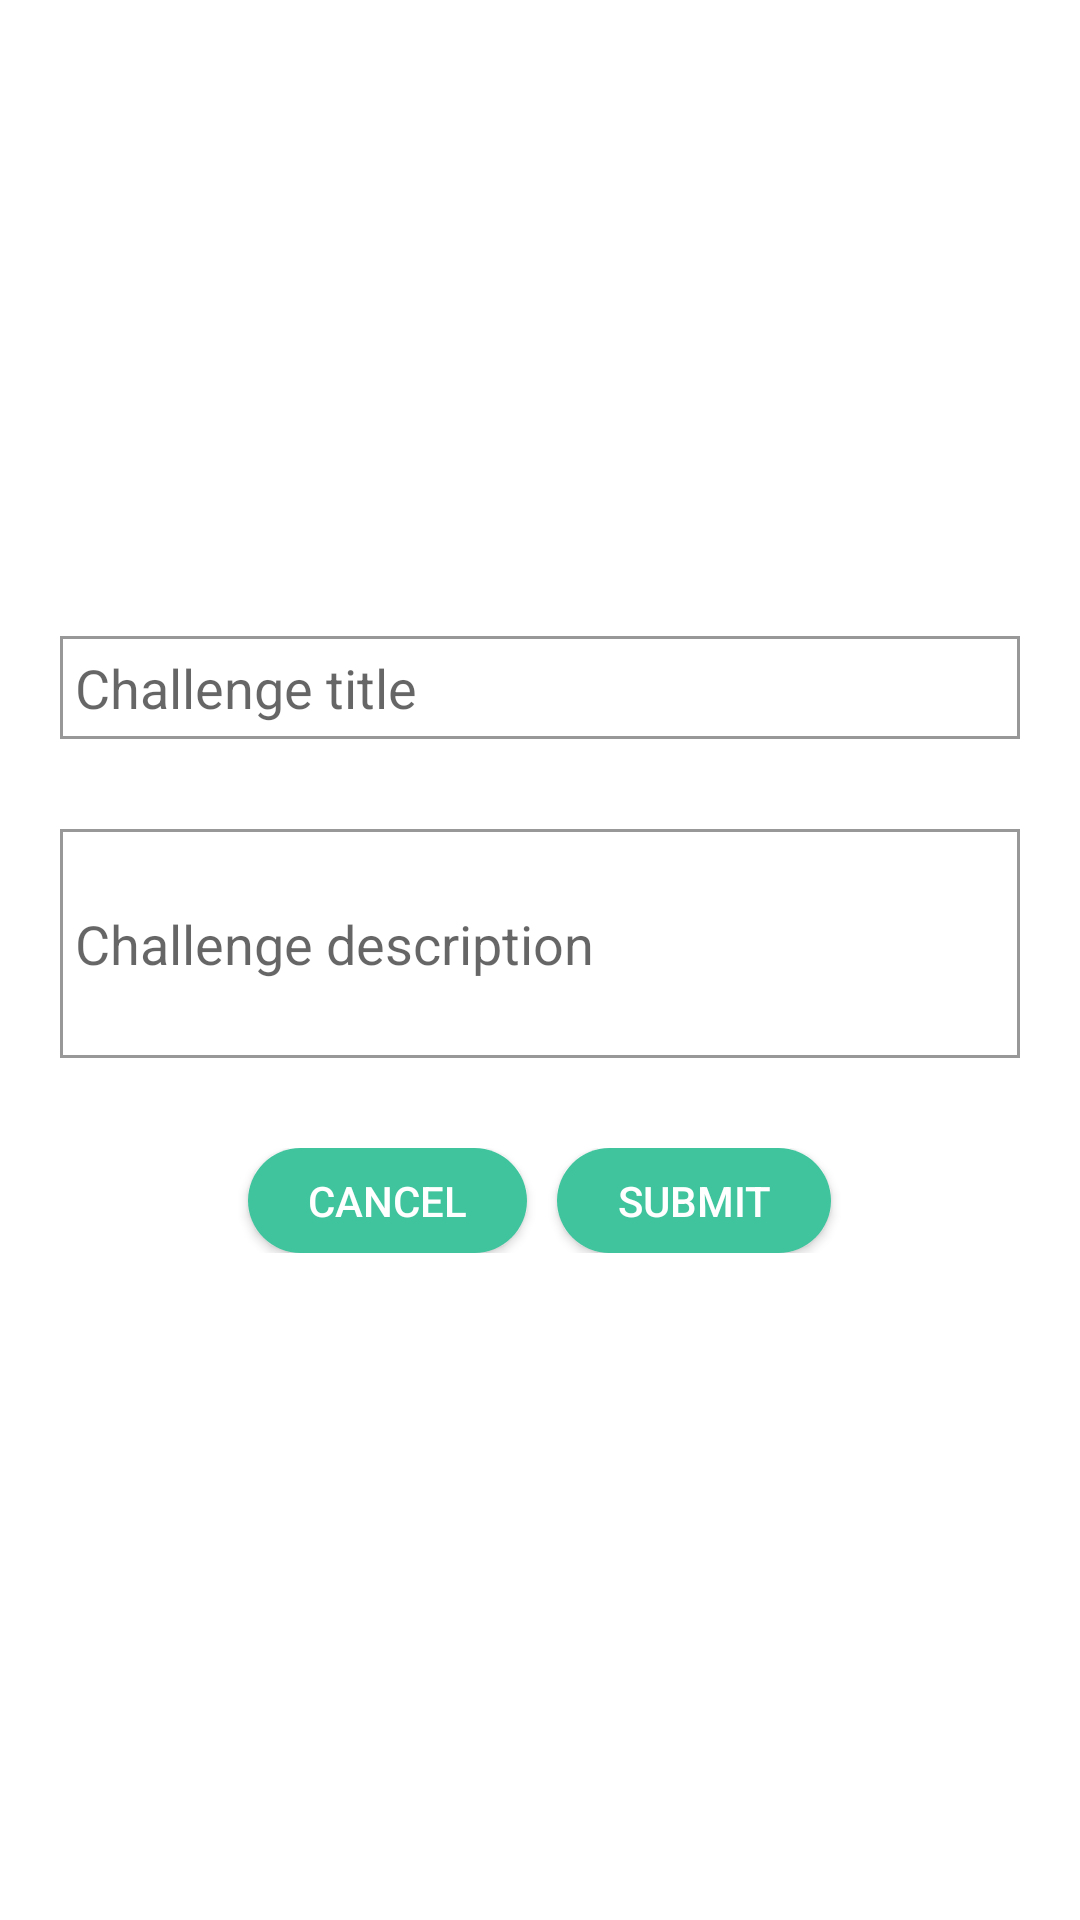

This screen was rendered from an Android layout file. Write that file and the resources it references.
<!-- AndroidManifest.xml: application theme AppTheme -->
<!-- res/layout/dialogbox_edit_challenge.xml -->
<?xml version="1.0" encoding="utf-8"?>
<ScrollView xmlns:android="http://schemas.android.com/apk/res/android"
    android:layout_width="match_parent"
    android:layout_height="match_parent"
    android:fillViewport="true" >

    <LinearLayout
        android:layout_width="match_parent"
        android:layout_height="wrap_content"
        android:layout_gravity="center_horizontal"
        android:gravity="center"
        android:orientation="vertical"
        android:paddingLeft="@dimen/create_challenge_layout_margin_left"
        android:paddingRight="@dimen/create_challenge_layout_margin_right" >

        <EditText
            android:id="@+id/etxt_title"
            android:layout_width="match_parent"
            android:layout_height="wrap_content"
            android:layout_marginTop="20dp"
            android:background="@drawable/etxt_border"
            android:ems="10"
            android:hint="Challenge title"
            android:textColor="@android:color/black" >
        </EditText>

        <EditText
            android:id="@+id/etxt_description"
            android:layout_width="match_parent"
            android:layout_height="wrap_content"
            android:layout_marginTop="30dp"
             android:layout_marginBottom="30dp"
            android:background="@drawable/etxt_border"
            android:ems="10"
            android:hint="Challenge description"
            android:lines="3"
            android:textColor="@android:color/black" />

        <LinearLayout
            android:layout_width="match_parent"
            android:layout_height="wrap_content"
            android:gravity="center"
            android:paddingBottom="30dp"
            android:orientation="horizontal" >

            <Button
                android:id="@+id/btn_cancel"
                android:layout_width="wrap_content"
                android:layout_height="@dimen/btn_height"
                android:background="@drawable/btn_primary"
                android:paddingLeft="@dimen/btn_paddding_left"
                android:paddingRight="@dimen/btn_paddding_right"
                android:text="CANCEL"
                android:textAllCaps="false"
                android:textColor="@android:color/white" />

            <Button
                android:id="@+id/btn_submit"
                android:layout_width="wrap_content"
                android:layout_height="@dimen/btn_height"
                android:layout_gravity="bottom|center_horizontal"
                android:background="@drawable/btn_primary"
                android:paddingLeft="@dimen/btn_paddding_left"
                android:paddingRight="@dimen/btn_paddding_right"
                android:text="SUBMIT"
                android:textAllCaps="false"
                android:layout_marginLeft="10dp"
                android:textColor="@android:color/white" />
        </LinearLayout>

    </LinearLayout>

</ScrollView>
<!-- resources referenced by this layout -->
<resources>
  <dimen name="btn_height">35dp</dimen>
  <dimen name="btn_paddding_left">20dp</dimen>
  <dimen name="btn_paddding_right">20dp</dimen>
  <dimen name="create_challenge_layout_margin_left">20dp</dimen>
  <dimen name="create_challenge_layout_margin_right">20dp</dimen>
  <!-- drawable btn_primary (drawable) -->
  <?xml version="1.0" encoding="utf-8"?>
  <shape
    xmlns:android="http://schemas.android.com/apk/res/android"
    android:shape="rectangle">
    
    
    <solid android:color="@color/primaryColor" />
    
    
  
    
   <corners android:radius="18dp"/>
  </shape> 
  
  
  <!-- drawable etxt_border (drawable) -->
  <?xml version="1.0" encoding="utf-8"?>
  <shape xmlns:android="http://schemas.android.com/apk/res/android"
      android:shape="rectangle" >
  
      <stroke
          android:width="1dp"
          android:color="@color/etxt_border" />
      <solid android:color="@android:color/white"></solid>
      <padding 
          android:left="5dp"
          android:right="5dp"
          android:top="5dp"
          android:bottom="5dp"
          />
  
  </shape>
  <style name="AppTheme" parent="AppTheme.Base" />
  <color name="primaryColor">#40C49D</color>
  <color name="etxt_border">#989898</color>
  <style name="AppTheme.Base" parent="Theme.AppCompat.Light" />
</resources>
